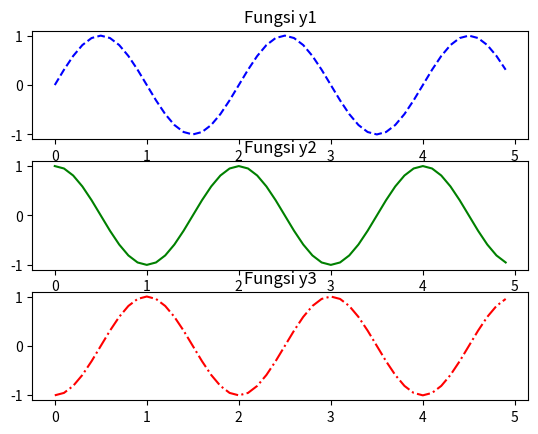

Generate this figure with matplotlib:
import math
import numpy as neska
import matplotlib.pyplot as nsk

t = neska.arange(0,5,0.1)
y1 = neska.sin(math.pi*t)
y2 = neska.sin(math.pi*t+math.pi/2)
y3 = neska.sin(math.pi*t-math.pi/2)

nsk.subplot(3,1,1)
nsk.title('Fungsi y1')
nsk.plot(t,y1,'b--')

nsk.subplot(3,1,2)
nsk.title('Fungsi y2')
nsk.plot(t,y2,'g')

nsk.subplot(3,1,3)
nsk.title('Fungsi y3')
nsk.plot(t,y3,'r-.')

nsk.show()
